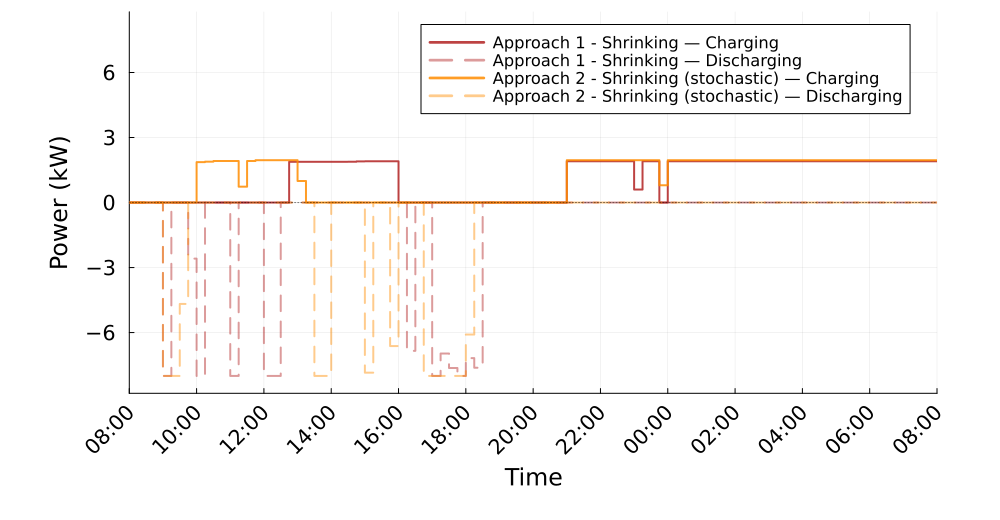

The file beside this chart, header and first rows:
Time_Period, Clock, A1S_Charging_kW, A1S_Discharging_kW, A2S_Charging_kW, A2S_Discharging_kW
1, 08:00, 0.0, 0.0, 0.0, 0.0
2, 08:15, 0.0, 0.0, 0.0, 0.0
3, 08:30, 0.0, 0.0, 0.0, 0.0
4, 08:45, 0.0, 0.0, 0.0, 0.0
5, 09:00, 0.0, 8.0, 0.0, 8.0
6, 09:15, 0.0, -1.0858888495775751e-13, 0.0, 8.0
7, 09:30, 0.0, 0.0, 0.0, 4.679
8, 09:45, 0.0, 2.588, 0.0, 0.0
9, 10:00, 0.0, 8, 1.864, 0.0
10, 10:15, 0.0, 0.0, 1.886, 0.0
11, 10:30, 0.0, 0.0, 1.916, 0.0
12, 10:45, 0.0, 5.764277943853795e-13, 1.916, 0.0
13, 11:00, 0.0, 8.0, 1.916, 0.0
14, 11:15, 0.0, 0.0, 0.7321, 0.0
15, 11:30, 0.0, 0.0, 1.916, 0.0
16, 11:45, 0.0, 0.0, 1.954, 0.0
17, 12:00, 0.0, 8, 1.954, 0.0
18, 12:15, 0.0, 8, 1.954, 0.0
19, 12:30, 0.0, 0.0, 1.954, 0.0
20, 12:45, 1.879, 0.0, 1.954, 0.0
21, 13:00, 1.879, 0.0, 0.9953, 0.0
22, 13:15, 1.879, 0.0, 0.0, 0.0
23, 13:30, 1.879, 0.0, 0.0, 8.0
24, 13:45, 1.879, 0.0, 0.0, 8.0
25, 14:00, 1.879, 0.0, 0.0, 0.0
26, 14:15, 1.88, 0.0, 0.0, 0.0
27, 14:30, 1.883, 0.0, 0.0, 0.0
28, 14:45, 1.899, 0.0, 0.0, 0.0
29, 15:00, 1.903, 0.0, 0.0, 7.849
30, 15:15, 1.903, 0.0, 0.0, 0.0
31, 15:30, 1.903, 0.0, 0.0, 0.0
32, 15:45, 1.903, 0.0, 0.0, 6.621
33, 16:00, 0.0, 0.0, 0.0, 0.0
34, 16:15, 0.0, 6.843, 0.0, 0.0
35, 16:30, 0.0, 0.0, 0.0, 0.0
36, 16:45, 0.0, 0.0, 0.0, 8.0
37, 17:00, 0.0, 8.0, 0.0, 8.0
38, 17:15, 0.0, 6.966, 0.0, 8.0
39, 17:30, 0.0, 7.633, 0.0, 8.0
40, 17:45, 0.0, 8.0, 0.0, 8.0
41, 18:00, 0.0, 7.177, 0.0, 6.09
42, 18:15, 0.0, 7.622, 0.0, 0.0
43, 18:30, 0.0, 0.0, 0.0, 0.0
44, 18:45, 0.0, 0.0, 0.0, 0.0
45, 19:00, 0.0, 0.0, 0.0, 0.0
46, 19:15, 0.0, 0.0, 0.0, 0.0
47, 19:30, 0.0, 0.0, 0.0, 0.0
48, 19:45, 0.0, 0.0, 0.0, 0.0
49, 20:00, -0.0, 0.0, -0.0, 0.0
50, 20:15, -0.0, 0.0, -0.0, 0.0
51, 20:30, -0.0, 0.0, -0.0, 0.0
52, 20:45, 0.0, 0.0, 0.0, 0.0
53, 21:00, 1.903, 0.0, 1.954, 0.0
54, 21:15, 1.903, 0.0, 1.954, 0.0
55, 21:30, 1.903, 0.0, 1.954, 0.0
56, 21:45, 1.903, 0.0, 1.954, 0.0
57, 22:00, 1.903, 0.0, 1.954, 0.0
58, 22:15, 1.903, 0.0, 1.954, 0.0
59, 22:30, 1.903, 0.0, 1.954, 0.0
60, 22:45, 1.903, 0.0, 1.954, 0.0
... 36 more rows
